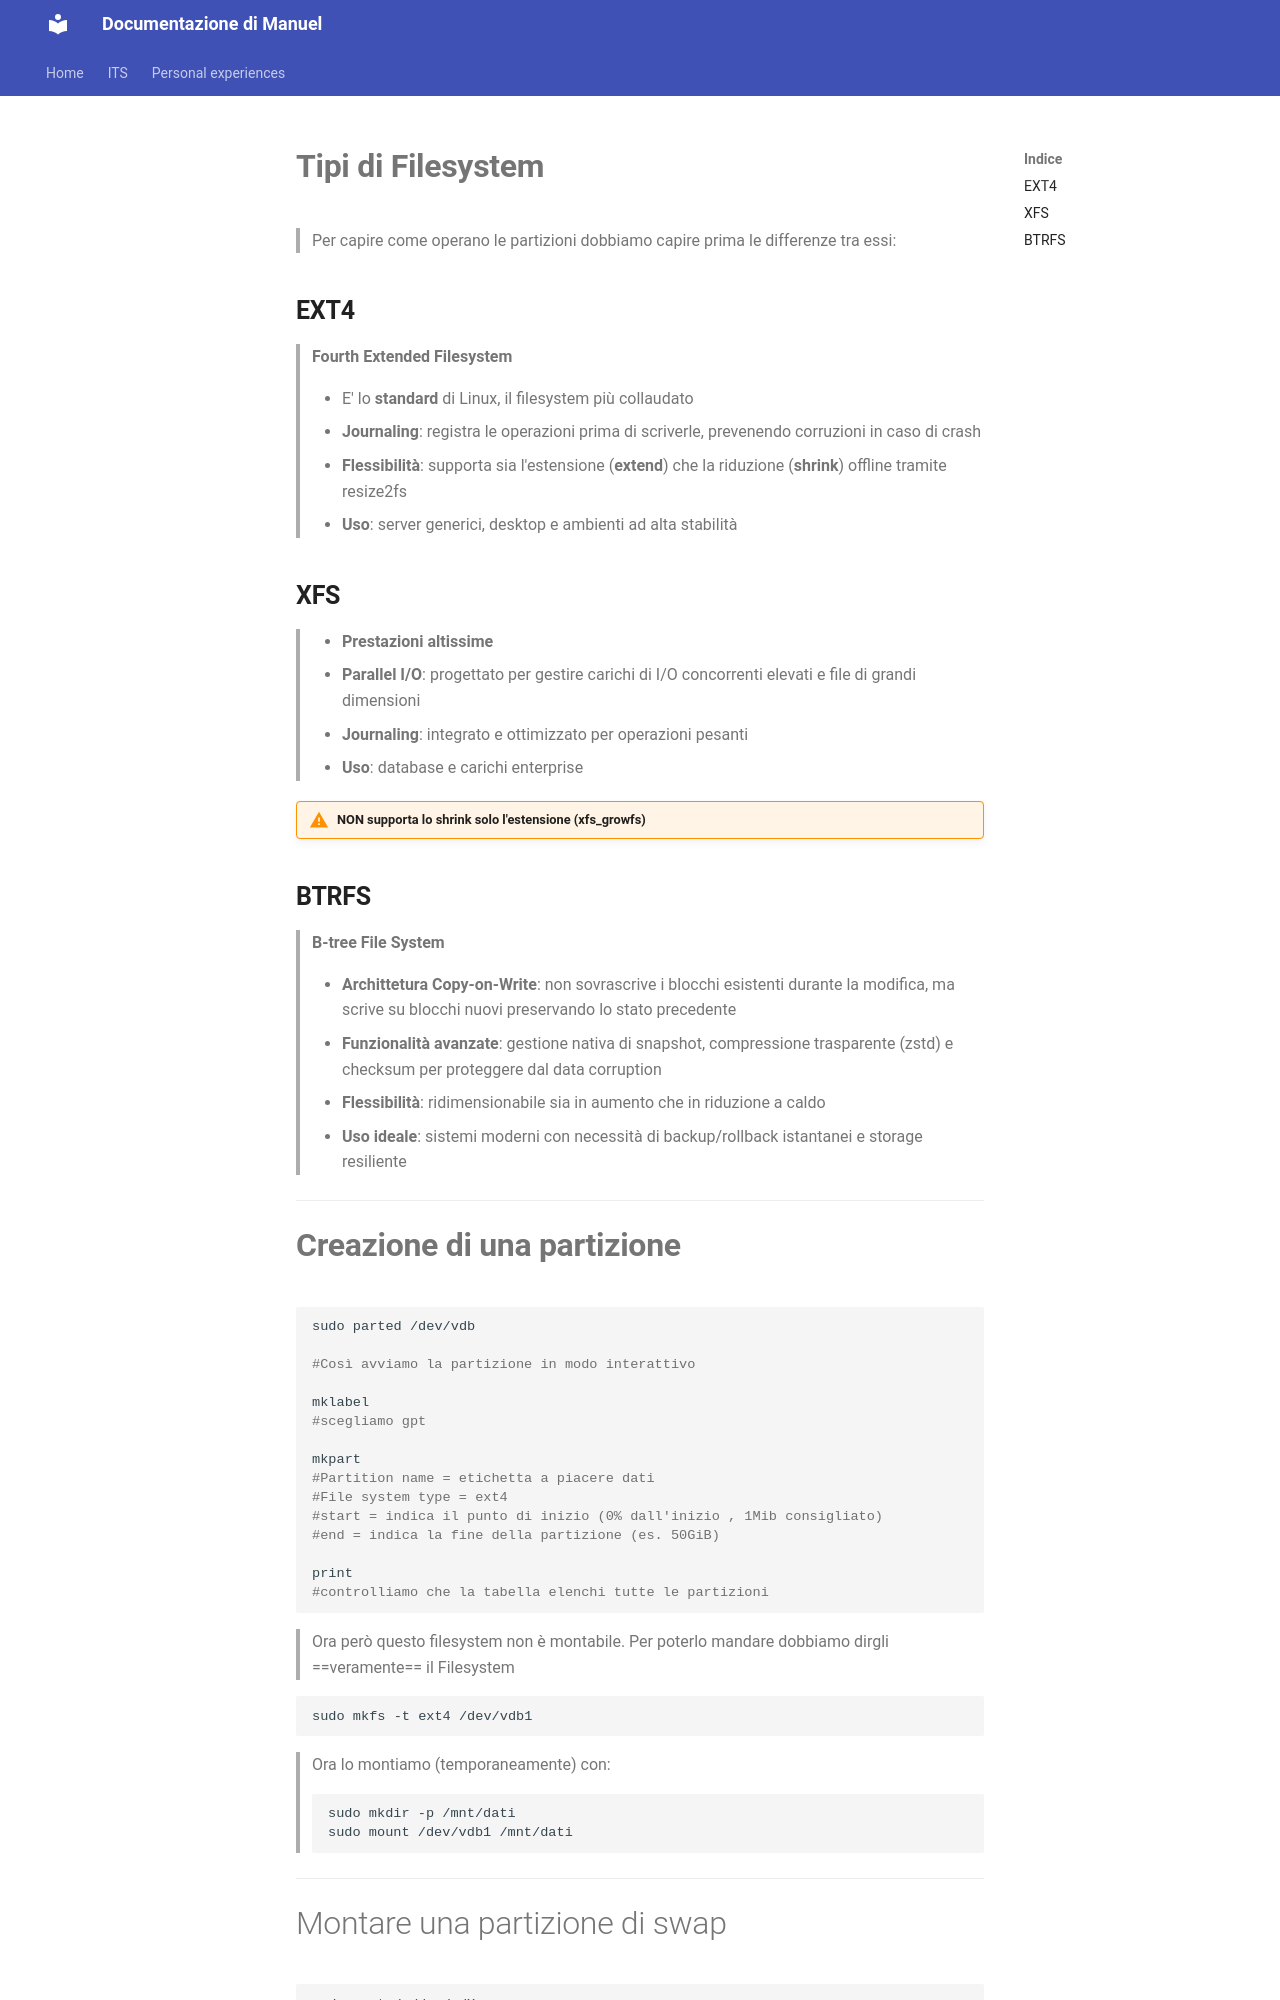

repository: Penz26/Progetti-e-cartelle-di-studio-personale · page: ITS/System/Linux/Partizionamento/index.html · generator: mkdocs

---
date: 2026-11-20
tags:
  - Linux
subject: Sistemi
module: partizioni
source: https://www.alessioligabue.it/blog/lvm-linux-logical-volume-manager
---
# **Tipi di Filesystem**
>Per capire come operano le partizioni dobbiamo capire prima le differenze tra essi:

## **EXT4**
>**Fourth Extended Filesystem**

>- E' lo **standard** di Linux, il filesystem più collaudato
>- **Journaling**: registra le operazioni prima di scriverle, prevenendo corruzioni in caso di crash
>- **Flessibilità**: supporta sia l'estensione (**extend**) che la riduzione (**shrink**) offline tramite resize2fs
>- **Uso**: server generici, desktop e ambienti ad alta stabilità

## **XFS**
>- **Prestazioni altissime**
>- **Parallel I/O**: progettato per gestire carichi di I/O concorrenti elevati e file di grandi dimensioni
>- **Journaling**: integrato e ottimizzato per operazioni pesanti
>- **Uso**: database e carichi enterprise

>[!WARNING] **NON supporta lo shrink** solo l'estensione (xfs_growfs)

## **BTRFS**
>**B-tree File System**

>- **Archittetura Copy-on-Write**: non sovrascrive i blocchi esistenti durante la modifica, ma scrive su blocchi nuovi preservando lo stato precedente
>- **Funzionalità avanzate**: gestione nativa di snapshot, compressione trasparente (zstd) e checksum per proteggere dal data corruption
>- **Flessibilità**: ridimensionabile sia in aumento che in riduzione a caldo
>- **Uso ideale**: sistemi moderni con necessità di backup/rollback istantanei e storage resiliente

---
# **Creazione di una partizione**

```shell
sudo parted /dev/vdb

#Così avviamo la partizione in modo interattivo

mklabel
#scegliamo gpt

mkpart
#Partition name = etichetta a piacere dati
#File system type = ext4
#start = indica il punto di inizio (0% dall'inizio , 1Mib consigliato)
#end = indica la fine della partizione (es. 50GiB)

print
#controlliamo che la tabella elenchi tutte le partizioni
```

>Ora però questo filesystem non è montabile.
>Per poterlo mandare dobbiamo dirgli ==veramente== il Filesystem

```shell
sudo mkfs -t ext4 /dev/vdb1
```

>Ora lo montiamo (temporaneamente) con:
```bash
sudo mkdir -p /mnt/dati
sudo mount /dev/vdb1 /mnt/dati
```

---
